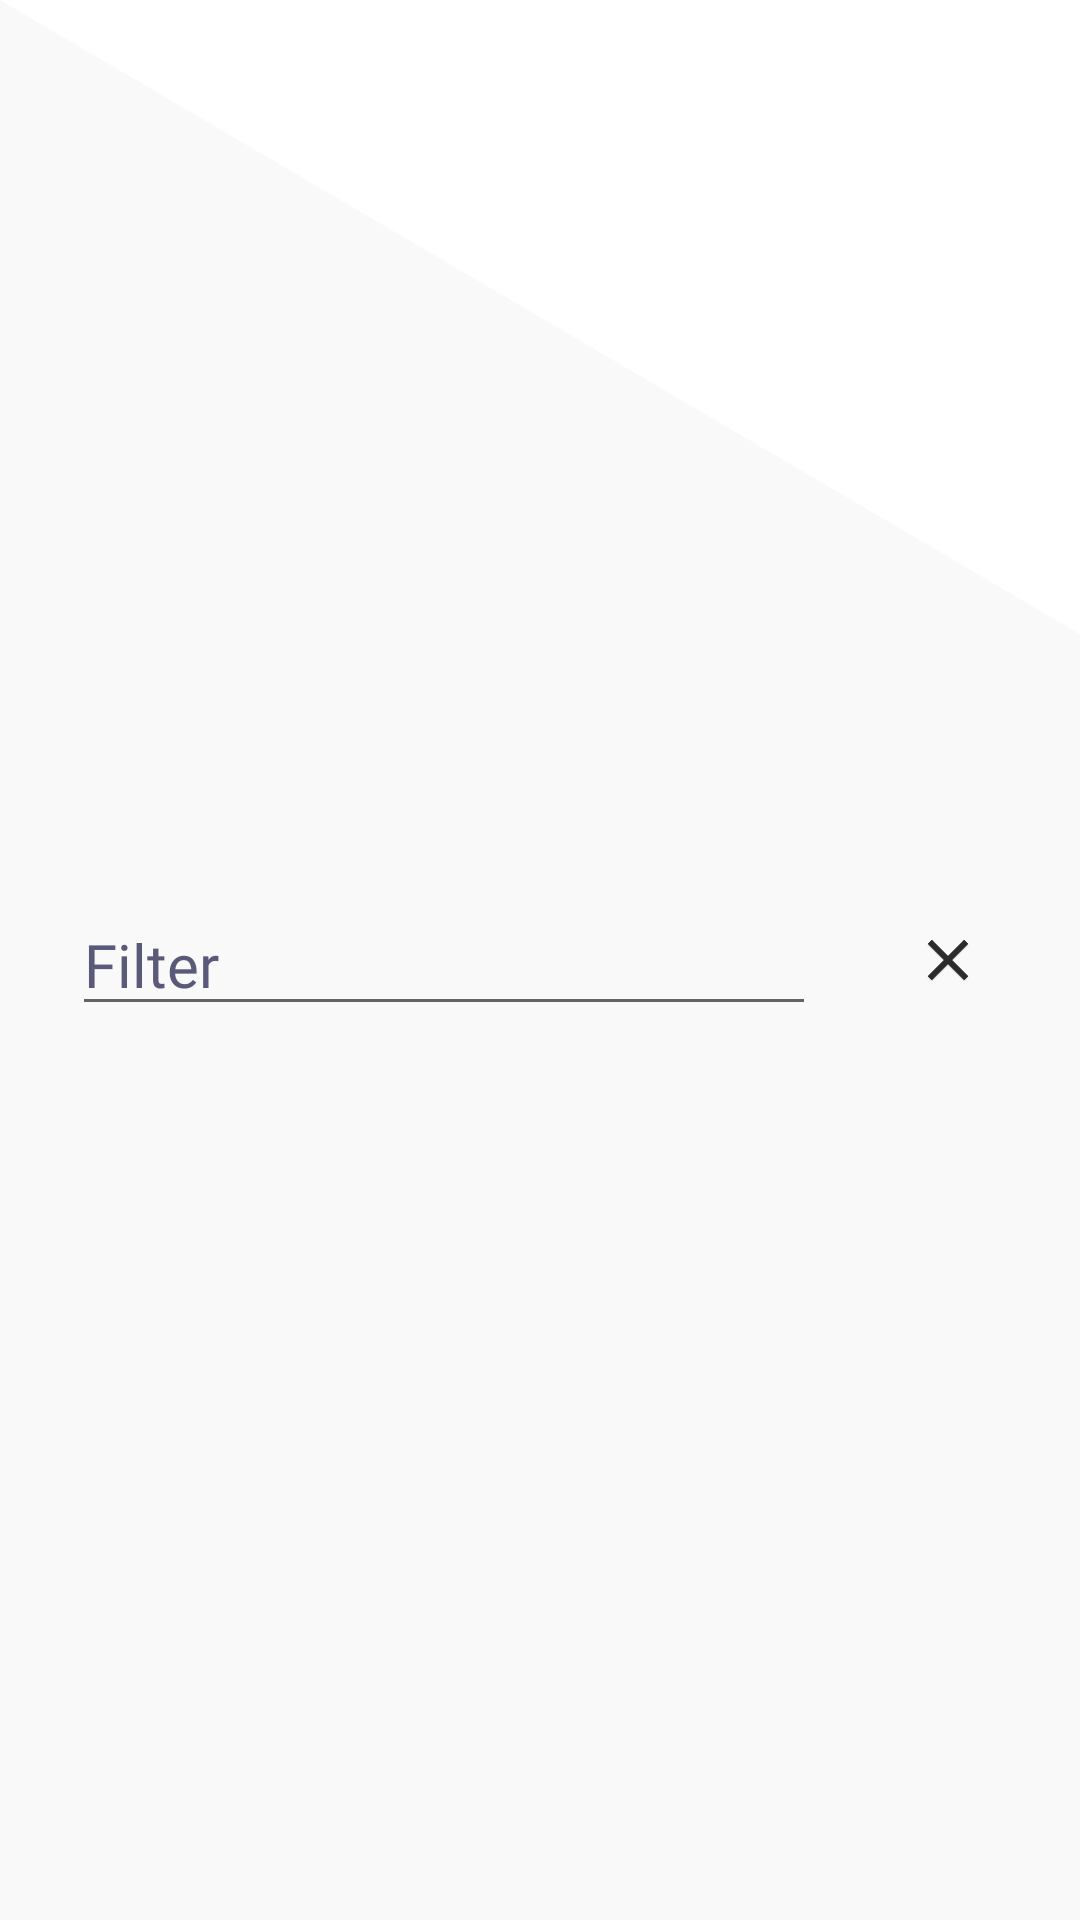

Write the Android layout XML for this screen, with the resource values it uses.
<!-- AndroidManifest.xml: application theme AppThemeNoActionBar -->
<!-- res/layout/widget_search.xml -->
<?xml version="1.0" encoding="utf-8"?>
<layout xmlns:android="http://schemas.android.com/apk/res/android"
    xmlns:app="http://schemas.android.com/apk/res-auto"
    xmlns:tools="http://schemas.android.com/tools">

    <data>

        <variable
            name="presenter"
            type="it.giovanni.next.rubrica.view.master.MasterPresenter" />
    </data>

    <androidx.constraintlayout.widget.ConstraintLayout
        android:layout_width="match_parent"
        android:layout_height="match_parent"
        android:orientation="vertical">

        <androidx.constraintlayout.widget.Guideline
            android:id="@+id/v2"
            android:layout_width="wrap_content"
            android:layout_height="wrap_content"
            android:orientation="vertical"
            app:layout_constraintGuide_end="@dimen/margin_standard" />

        <androidx.appcompat.widget.AppCompatEditText
            android:id="@+id/edit_filter"
            android:layout_width="0dp"
            android:layout_height="wrap_content"
            android:layout_marginStart="@dimen/margin_standard"
            android:layout_marginEnd="@dimen/margin_standard"
            android:ellipsize="end"
            android:fontFamily="@font/normal"
            android:gravity="start|center_vertical"
            android:hint="@string/hint_filter"
            android:imeOptions="actionSearch"
            android:inputType="text"
            android:lines="1"
            android:maxLines="1"
            android:textColor="@color/textColorPrimary"
            android:textColorHint="@color/textColorSecondary"
            android:textSize="@dimen/text_size_20"
            app:layout_constraintBottom_toBottomOf="parent"
            app:layout_constraintEnd_toStartOf="@id/close"
            app:layout_constraintStart_toStartOf="parent"
            app:layout_constraintTop_toTopOf="parent"
            app:onFilter="@{presenter}"
            tools:text="@string/hint_filter" />

        <androidx.appcompat.widget.AppCompatImageView
            android:id="@+id/close"
            android:layout_width="@dimen/side_image"
            android:layout_height="0dp"
            android:padding="12dp"
            android:scaleType="fitCenter"
            android:src="@drawable/close"
            android:tint="@color/textColorPrimary"
            app:layout_constraintBottom_toBottomOf="parent"
            app:layout_constraintEnd_toStartOf="@id/v2"
            app:layout_constraintTop_toTopOf="parent"
            app:onCloseFilter="@{presenter}" />

    </androidx.constraintlayout.widget.ConstraintLayout>

</layout>
<!-- resources referenced by this layout -->
<resources>
  <color name="textColorPrimary">#2b2b2b</color>
  <color name="textColorSecondary">#5b5979</color>
  <dimen name="margin_standard">24dp</dimen>
  <dimen name="side_image">40dp</dimen>
  <dimen name="text_size_20">20sp</dimen>
  <!-- drawable close: png bitmap (drawable-xxhdpi, 8663 bytes) -->
  <string name="hint_filter">Filter</string>
  <style name="AppThemeNoActionBar" parent="Theme.MaterialComponents.Light.NoActionBar">
          
          <item name="colorPrimary">@color/colorPrimary</item>
          <item name="colorPrimaryDark">@color/colorPrimary</item>
          <item name="colorAccent">@color/colorAccent</item>
          <item name="android:windowBackground">@drawable/splash_page</item>
      </style>
  <color name="colorPrimary">#13a538</color>
  <color name="colorAccent">#16E99F</color>
  <!-- drawable splash_page (drawable) -->
  <?xml version="1.0" encoding="utf-8"?>
  <layer-list xmlns:android="http://schemas.android.com/apk/res/android">
  
      <item
          android:drawable="@android:color/white"/>
  
      <item
          android:drawable="@mipmap/background"/>
  
  
  
  
  
  
  
  </layer-list>
</resources>
